4-way image classification set "Project_dataset_updated_split_OT" from GitHub (FootOfTheFoot/garlic-grape-classifier); label vocabulary: garlic bulb, garlic clove, green grape, other grape.

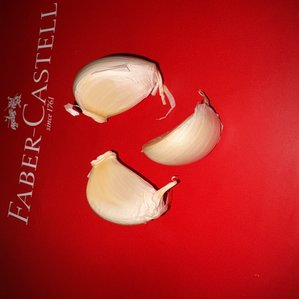
Label: garlic clove

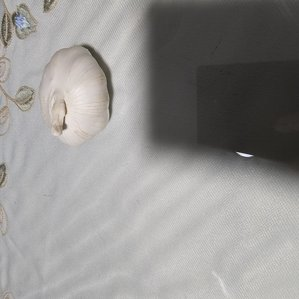
Label: garlic bulb

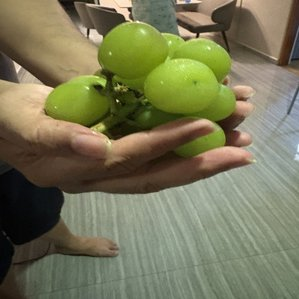
Label: green grape

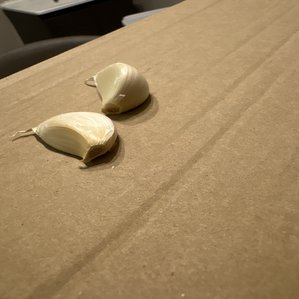
Label: garlic clove

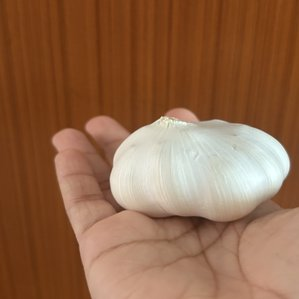
Label: garlic bulb

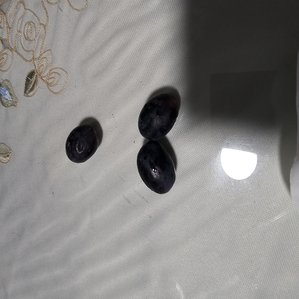
Label: other grape
